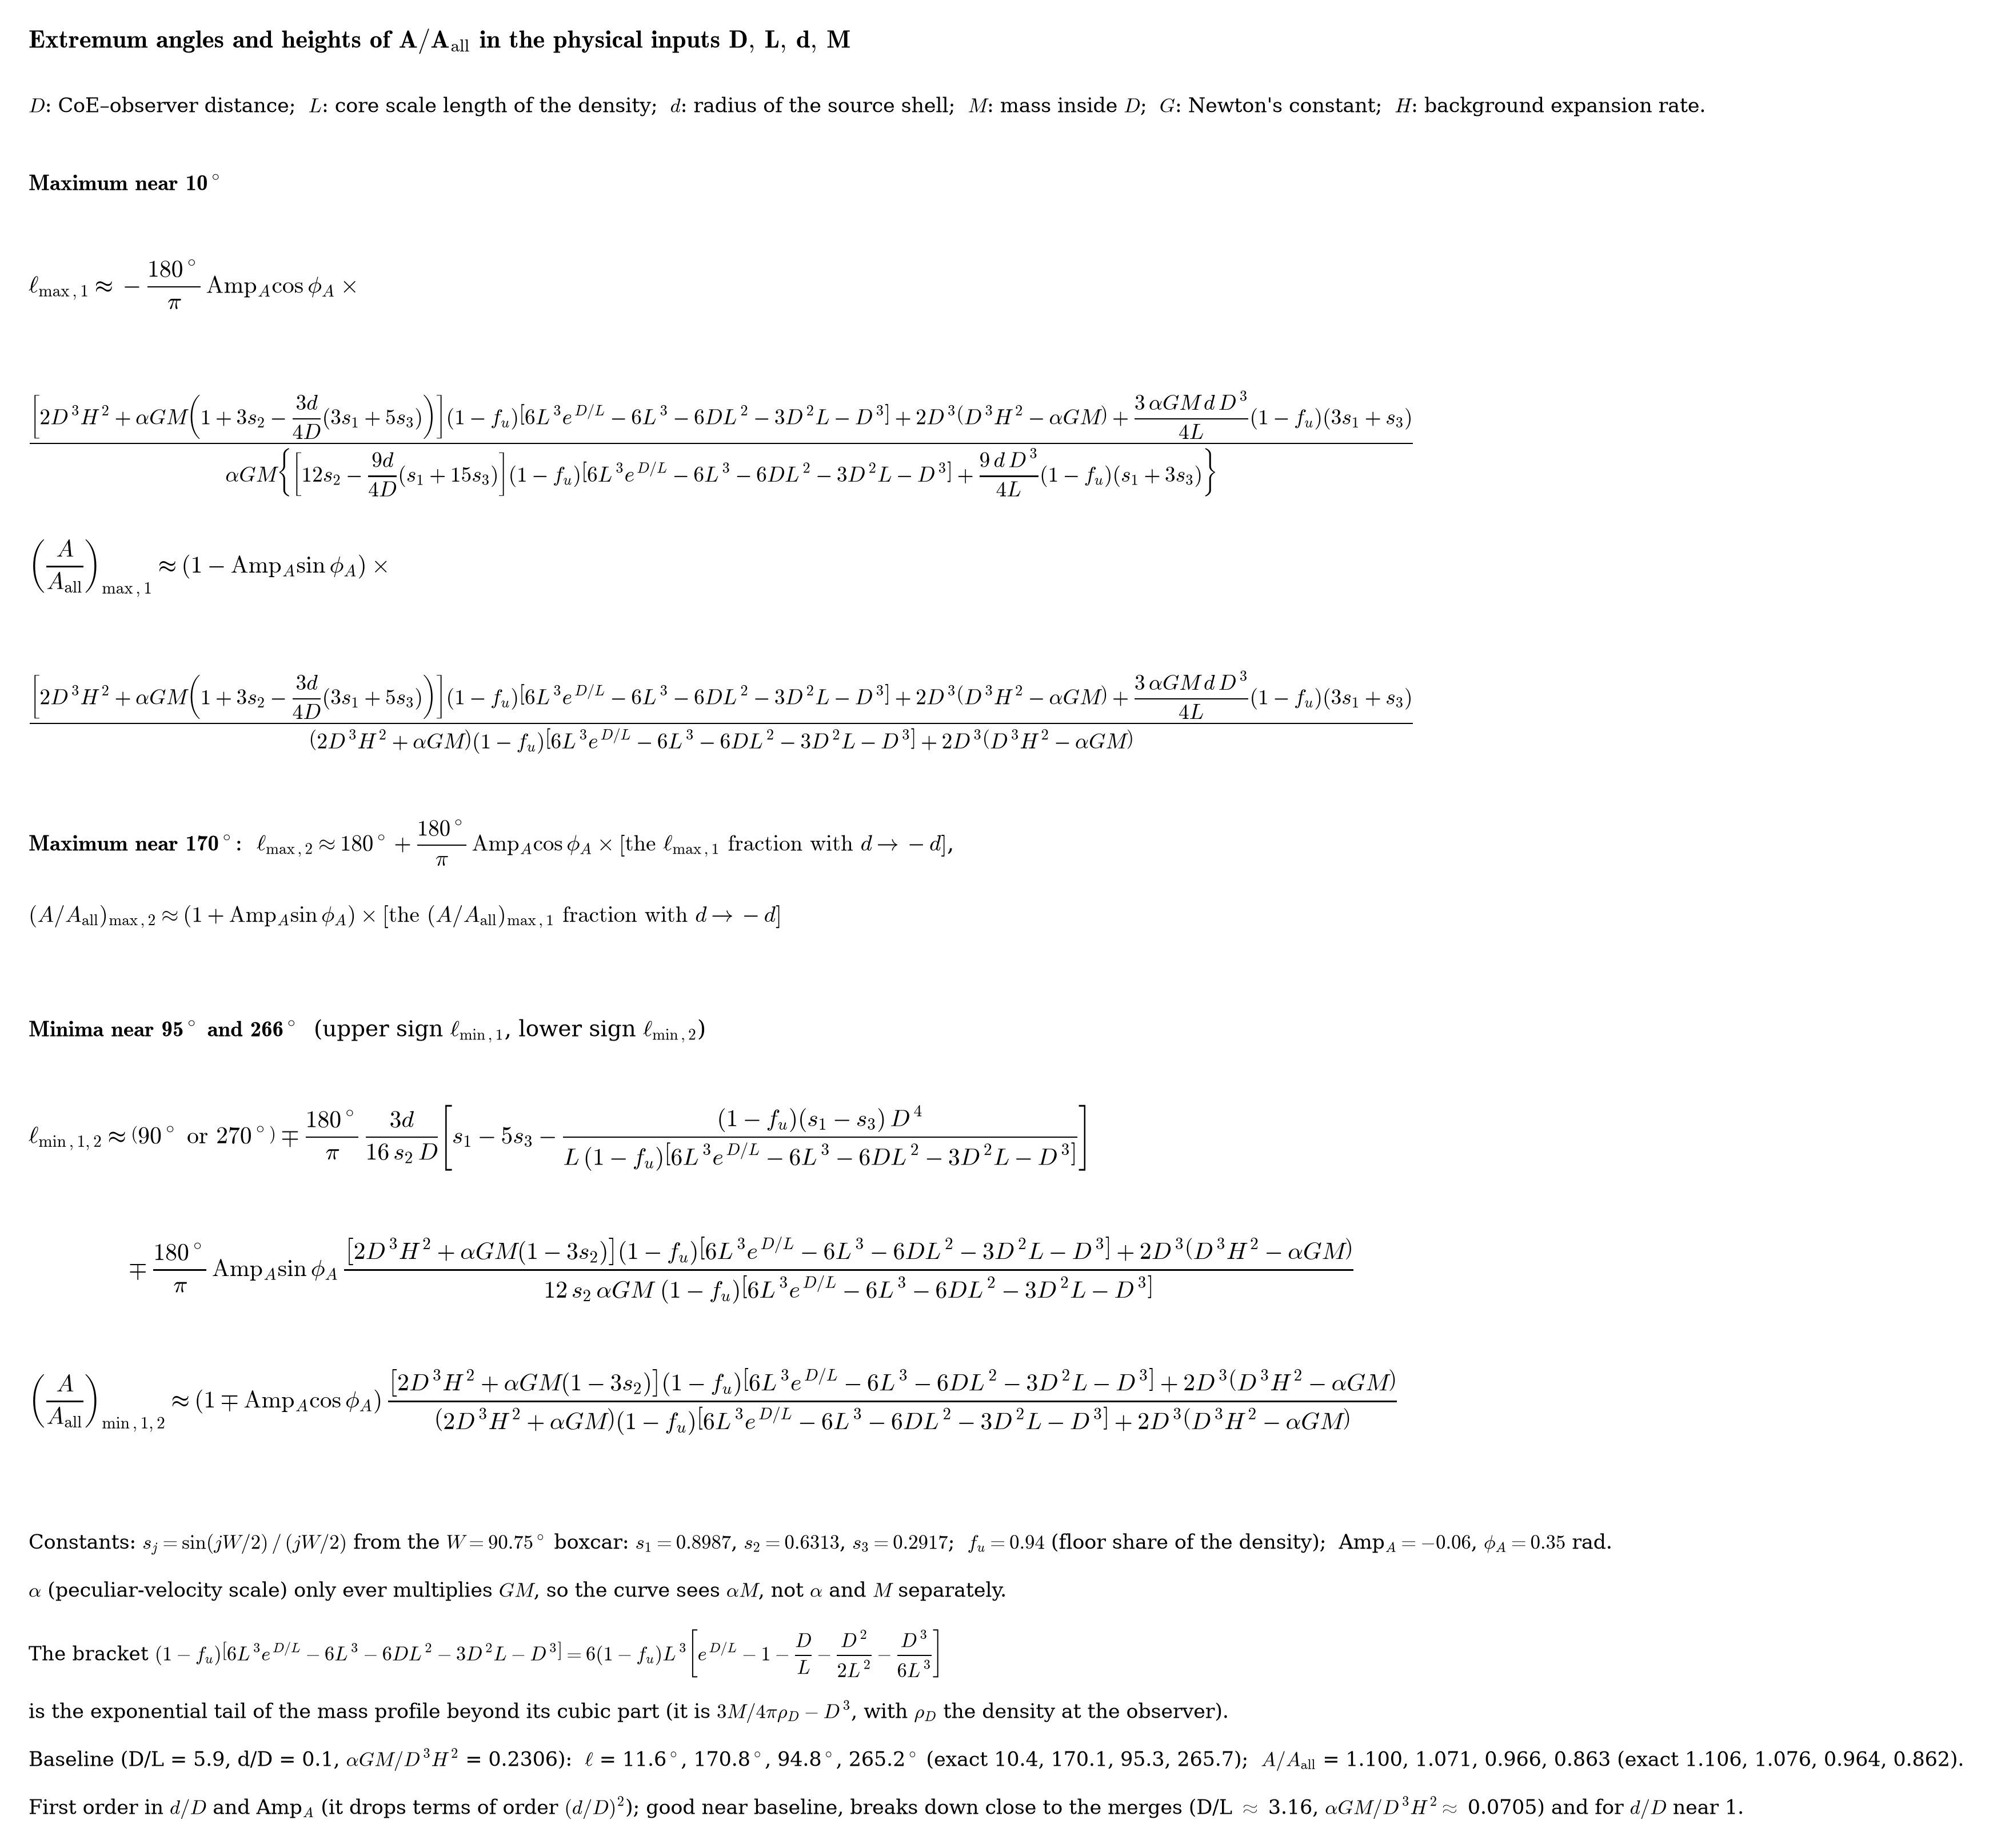

Python code for this plot:
"""Extremum angles and heights of A/A_all written in the physical inputs
D, L, d, M (with G, H, alpha). First order in d/D and Amp_A (eqs 6.4-6.8 of
extrema-equations.md, kappa=GM/(D^3H^2), x=D/L, eps=d/D substituted and
collected). Nothing fitted."""
import numpy as np, matplotlib
matplotlib.use("Agg"); import matplotlib.pyplot as plt
plt.rcParams.update({"mathtext.fontset": "cm", "font.family": "serif"})
fu = 0.94; W = np.radians(90.75)
s1, s2, s3 = [np.sin(j*W/2)/(j*W/2) for j in (1, 2, 3)]
def ext(D, L, d, M, al=1.0, G=1.0, H=1.0, Amp=-0.06, ph=0.35, sgn=1):
    B = (1-fu)*(6*L**3*np.exp(D/L) - 6*L**3 - 6*D*L**2 - 3*D**2*L - D**3)
    gm = al*G*M; base = 2*D**3*(D**3*H**2 - gm)
    P = (2*D**3*H**2 + gm)*B + base
    def numax(dd):
        return (2*D**3*H**2 + gm*(1 + 3*s2 - 3*dd/(4*D)*(3*s1 + 5*s3)))*B + base \
               + 3*gm*dd*D**3/(4*L)*(1-fu)*(3*s1 + s3)
    def demax(dd):
        return gm*((12*s2 - 9*dd/(4*D)*(s1 + 15*s3))*B + 9*dd*D**3/(4*L)*(1-fu)*(s1 + 3*s3))
    numin = (2*D**3*H**2 + gm*(1 - 3*s2))*B + base
    dl = -3*d/(16*s2*D)*((s1 - 5*s3) - (1-fu)*(s1 - s3)*D**4/(L*B))
    l1 = -np.degrees(Amp*np.cos(ph)*numax(d)/demax(d))
    l3 = 180 + np.degrees(Amp*np.cos(ph)*numax(-d)/demax(-d))
    tm = np.degrees(Amp*np.sin(ph)*numin/(12*s2*gm*B))
    l2 = 90 + np.degrees(dl) - tm; l4 = 270 - np.degrees(dl) + tm
    A1 = (1-Amp*np.sin(ph))*numax(d)/P; A3 = (1+Amp*np.sin(ph))*numax(-d)/P
    A2 = (1-Amp*np.cos(ph))*numin/P; A4 = (1+Amp*np.cos(ph))*numin/P
    return (l1, l3, l2, l4), (A1, A3, A2, A4)
L_, A_ = ext(1.0, 1/5.9, 0.1, 0.230588)
print("s", s1, s2, s3, "\nl", L_, "\nA", A_)

Bx = r"(1-f_u)\left[6L^{3}e^{D/L}-6L^{3}-6DL^{2}-3D^{2}L-D^{3}\right]"
T = [
 (r"$\bf{Extremum\ angles\ and\ heights\ of\ }A/A_{\rm all}\bf{\ in\ the\ physical\ inputs\ }D,\,L,\,d,\,M$", 16),
 (r"$D$: CoE–observer distance;  $L$: core scale length of the density;  $d$: radius of the source shell;  $M$: mass inside $D$;  $G$: Newton's constant;  $H$: background expansion rate.", 12.5),
 ("gap", 0.25),
 (r"$\bf{Maximum\ near\ 10^\circ}$", 14),
 (r"$\ell_{\max,1}\approx-\dfrac{180^\circ}{\pi}\,\mathrm{Amp}_A\cos\phi_A\times$", 15),
 (r"$\dfrac{\left[2D^{3}H^{2}+\alpha GM\left(1+3s_2-\dfrac{3d}{4D}(3s_1+5s_3)\right)\right]" + Bx + r"+2D^{3}\left(D^{3}H^{2}-\alpha GM\right)+\dfrac{3\,\alpha GM\,d\,D^{3}}{4L}(1-f_u)(3s_1+s_3)}"
  r"{\alpha GM\left\{\left[12s_2-\dfrac{9d}{4D}(s_1+15s_3)\right]" + Bx + r"+\dfrac{9\,d\,D^{3}}{4L}(1-f_u)(s_1+3s_3)\right\}}$", 13.5),
 (r"$\left(\dfrac{A}{A_{\rm all}}\right)_{\max,1}\approx(1-\mathrm{Amp}_A\sin\phi_A)\times$", 15),
 (r"$\dfrac{\left[2D^{3}H^{2}+\alpha GM\left(1+3s_2-\dfrac{3d}{4D}(3s_1+5s_3)\right)\right]" + Bx + r"+2D^{3}\left(D^{3}H^{2}-\alpha GM\right)+\dfrac{3\,\alpha GM\,d\,D^{3}}{4L}(1-f_u)(3s_1+s_3)}"
  r"{\left(2D^{3}H^{2}+\alpha GM\right)" + Bx + r"+2D^{3}\left(D^{3}H^{2}-\alpha GM\right)}$", 13.5),
 (r"$\bf{Maximum\ near\ 170^\circ}$:  $\ell_{\max,2}\approx180^\circ+\dfrac{180^\circ}{\pi}\,\mathrm{Amp}_A\cos\phi_A\times\left[\mathrm{the\ }\ell_{\max,1}\mathrm{\ fraction\ with\ }d\to-d\right]$,", 14),
 (r"$\left(A/A_{\rm all}\right)_{\max,2}\approx(1+\mathrm{Amp}_A\sin\phi_A)\times\left[\mathrm{the\ }(A/A_{\rm all})_{\max,1}\mathrm{\ fraction\ with\ }d\to-d\right]$", 14),
 ("gap", 0.25),
 (r"$\bf{Minima\ near\ 95^\circ\ and\ 266^\circ}$  (upper sign $\ell_{\min,1}$, lower sign $\ell_{\min,2}$)", 14),
 (r"$\ell_{\min}\approx\left\{\begin{array}{c}90^\circ\\270^\circ\end{array}\right\}$", 15) if False else
 (r"$\ell_{\min,1,2}\approx\left(90^\circ\ \mathrm{or}\ 270^\circ\right)\mp\dfrac{180^\circ}{\pi}\,\dfrac{3d}{16\,s_2\,D}\left[s_1-5s_3-\dfrac{(1-f_u)(s_1-s_3)\,D^{4}}{L\," + Bx + r"}\right]$", 15),
 (r"$\qquad\qquad\mp\dfrac{180^\circ}{\pi}\,\mathrm{Amp}_A\sin\phi_A\,\dfrac{\left[2D^{3}H^{2}+\alpha GM(1-3s_2)\right]" + Bx + r"+2D^{3}\left(D^{3}H^{2}-\alpha GM\right)}{12\,s_2\,\alpha GM\;" + Bx + r"}$", 15),
 (r"$\left(\dfrac{A}{A_{\rm all}}\right)_{\min,1,2}\approx(1\mp\mathrm{Amp}_A\cos\phi_A)\,\dfrac{\left[2D^{3}H^{2}+\alpha GM(1-3s_2)\right]" + Bx + r"+2D^{3}\left(D^{3}H^{2}-\alpha GM\right)}{\left(2D^{3}H^{2}+\alpha GM\right)" + Bx + r"+2D^{3}\left(D^{3}H^{2}-\alpha GM\right)}$", 15),
 ("gap", 0.3),
 (r"Constants: $s_j=\sin(jW/2)\,/\,(jW/2)$ from the $W=90.75^\circ$ boxcar: $s_1=%.4f$, $s_2=%.4f$, $s_3=%.4f$;  $f_u=0.94$ (floor share of the density);  Amp$_A=-0.06$, $\phi_A=0.35$ rad." % (s1, s2, s3), 12.5),
 (r"$\alpha$ (peculiar-velocity scale) only ever multiplies $GM$, so the curve sees $\alpha M$, not $\alpha$ and $M$ separately.", 12.5),
 (r"The bracket $" + Bx + r"=6(1-f_u)L^{3}\left[e^{D/L}-1-\dfrac{D}{L}-\dfrac{D^{2}}{2L^{2}}-\dfrac{D^{3}}{6L^{3}}\right]$", 12.4),
 (r"is the exponential tail of the mass profile beyond its cubic part (it is $3M/4\pi\rho_D-D^{3}$, with $\rho_D$ the density at the observer).", 12.5),
 (r"Baseline (D/L = 5.9, d/D = 0.1, $\alpha GM/D^{3}H^{2}$ = 0.2306):  $\ell$ = %.1f$^\circ$, %.1f$^\circ$, %.1f$^\circ$, %.1f$^\circ$ (exact 10.4, 170.1, 95.3, 265.7);  $A/A_{\rm all}$ = %.3f, %.3f, %.3f, %.3f (exact 1.106, 1.076, 0.964, 0.862)." % (*L_, *A_), 12.5),
 (r"First order in $d/D$ and Amp$_A$ (it drops terms of order $(d/D)^2$); good near baseline, breaks down close to the merges (D/L $\approx$ 3.16, $\alpha GM/D^{3}H^{2}\approx$ 0.0705) and for $d/D$ near 1.", 12.5),
]
H = {16: 0.6, 15: 1.15, 14: 0.75, 13.5: 1.3, 12.5: 0.42, 12.4: 0.62}
tot = sum(v if t == "gap" else H[v] for t, v in T)
fig = plt.figure(figsize=(17, tot + 0.4)); y = tot + 0.2
for t, v in T:
    if t == "gap": y -= v; continue
    fig.text(0.01, y / (tot + 0.4), t, fontsize=v, va="top"); y -= H[v]
fig.savefig("extrema-physical.png", dpi=200, bbox_inches="tight", pad_inches=0.25)
